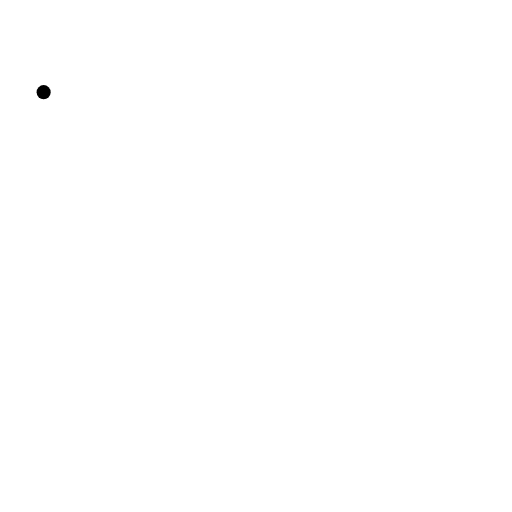
t = 0.00 s
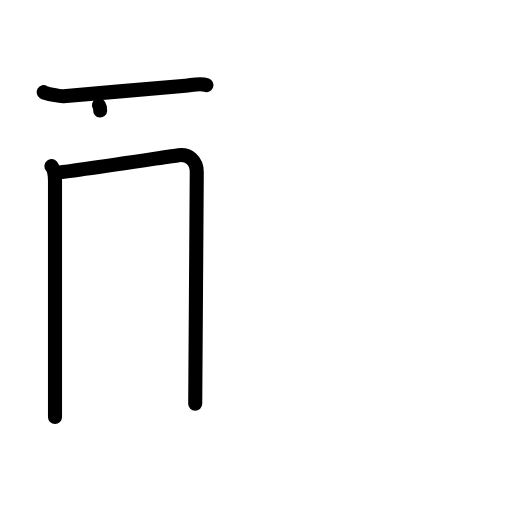
t = 3.13 s
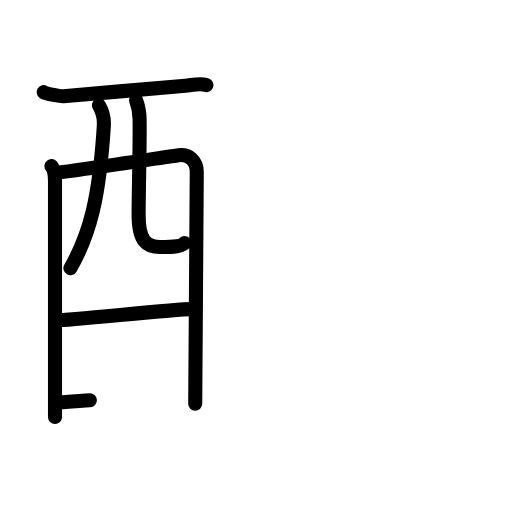
t = 6.25 s
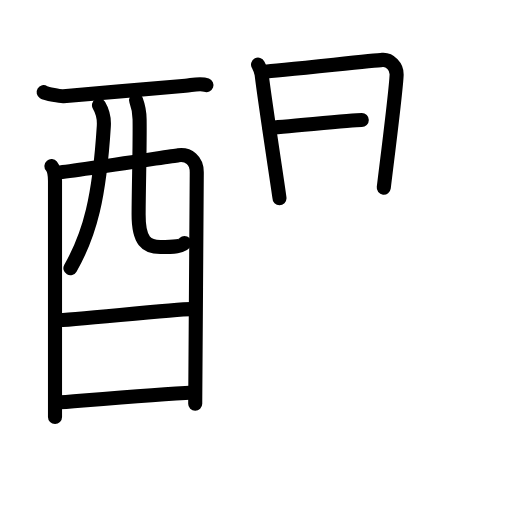
t = 9.75 s
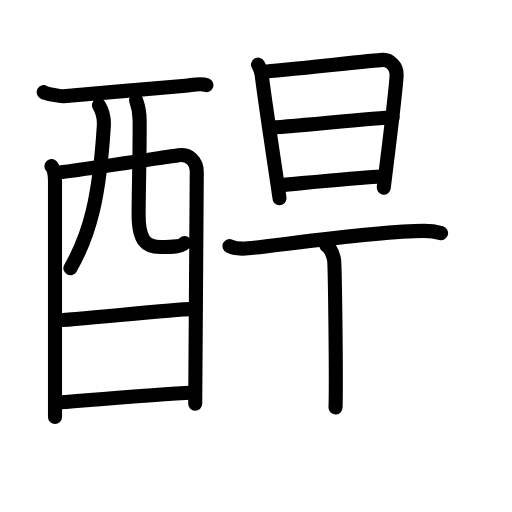
t = 12.88 s
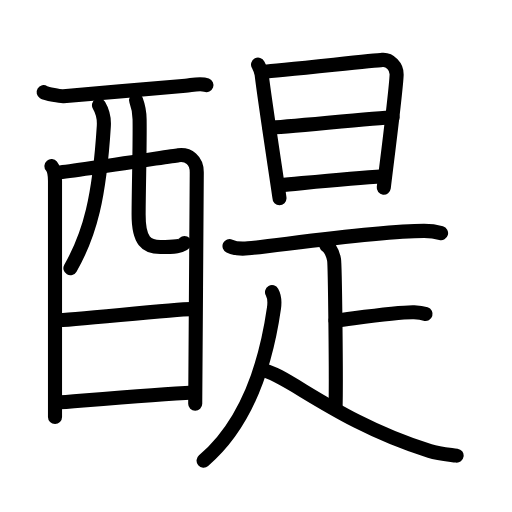
t = 16.00 s

The animated SVG that drew these frames (rendered in a browser with its animation timeline set to each time). Animation: 49 SMIL elements (animate=49); one cycle of 16.00 s.

<?xml version="1.0" encoding="UTF-8"?>
<!--
AniKanjiVG is licensed by CC-BY-SA Paul C. Sommerhoff (https://bitbucket.org/sommerhoff/anikanjivg).
AniKanjiVG uses KanjiVG which is licensed by CC-BY-SA Ulrich Apel (http://kanjivg.tagaini.net).
See also http://creativecommons.org/licenses/by-sa/3.0/
-->
<svg xmlns:kvg='http://kanjivg.tagaini.net' xmlns='http://www.w3.org/2000/svg' width='109' height='109' viewBox='0 0 109 109' style='fill:none;stroke:#000000;stroke-width:3;stroke-linecap:round;stroke-linejoin:round;' id="kvg:kanji_0918d"><g id="kvg:0918d" kvg:element="醍"><g id="kvg:0918d-g1" kvg:element="酉" kvg:position="left" kvg:radical="general"><g id="kvg:0918d-g2" kvg:element="西" kvg:part="1" kvg:original="襾"><path id="kvg:0918d-s1" kvg:type="㇐" d="M9.29,19.62c0.6,0.37,3.59,0.91,4.2,0.86c6.27-0.53,23.33-1.99,25.98-2.24c1.5-0.14,3.19-0.61,4.48-0.13"><animate attributeName="d" begin="0.0s" dur="0.3333333333333333s" from="M9.29,19.62C9.29,19.62,9.29,19.62,9.29,19.62" to="M9.29,19.62c0.6,0.37,3.59,0.91,4.2,0.86" />
<animate attributeName="d" begin="0.3333333333333333s" dur="0.3333333333333333s" from="M9.29,19.62c0.6,0.37,3.59,0.91,4.2,0.86c0,0,0,0,0,0,0" to="M9.29,19.62c0.6,0.37,3.59,0.91,4.2,0.86c6.27-0.53,23.33-1.99,25.98-2.24" />
<animate attributeName="d" begin="0.6666666666666666s" dur="0.3333333333333333s" from="M9.29,19.62c0.6,0.37,3.59,0.91,4.2,0.86c6.27-0.53,23.33-1.99,25.98-2.24c0,0,0,0,0,0,0" to="M9.29,19.62c0.6,0.37,3.59,0.91,4.2,0.86c6.27-0.53,23.33-1.99,25.98-2.24c1.5-0.14,3.19-0.61,4.48-0.13" />
</path>
<path id="kvg:0918d-s2" kvg:type="㇑" d="M10.95,35.36c0.55,0.67,0.76,2.29,0.76,3.19c0,0.89,0,45.71,0,50.21"><animate attributeName="d" begin="1.0s" dur="0.5s" from="M10.95,35.36C10.95,35.36,10.95,35.36,10.95,35.36" to="M10.95,35.36c0.55,0.67,0.76,2.29,0.76,3.19" />
<animate attributeName="d" begin="1.5s" dur="0.5s" from="M10.95,35.36c0.55,0.67,0.76,2.29,0.76,3.19c0,0,0,0,0,0,0" to="M10.95,35.36c0.55,0.67,0.76,2.29,0.76,3.19c0,0.89,0,45.71,0,50.21" />
<animate attributeName="d" begin="0s" dur="1.0s" from="M-100,-100" to="M-100,-100" />
</path>
<path id="kvg:0918d-s3" kvg:type="㇕a" d="M12.05,36.75c2.27-0.11,23.87-3.43,25.93-3.71c2.14-0.29,3.91,1.08,3.91,3.61c0,1.42-0.33,48.63-0.33,49.3"><animate attributeName="d" begin="2.0s" dur="0.3333333333333333s" from="M12.05,36.75C12.05,36.75,12.05,36.75,12.05,36.75" to="M12.05,36.75c2.27-0.11,23.87-3.43,25.93-3.71" />
<animate attributeName="d" begin="2.3333333333333335s" dur="0.3333333333333333s" from="M12.05,36.75c2.27-0.11,23.87-3.43,25.93-3.71c0,0,0,0,0,0,0" to="M12.05,36.75c2.27-0.11,23.87-3.43,25.93-3.71c2.14-0.29,3.91,1.08,3.91,3.61" />
<animate attributeName="d" begin="2.6666666666666665s" dur="0.3333333333333333s" from="M12.05,36.75c2.27-0.11,23.87-3.43,25.93-3.71c2.14-0.29,3.91,1.08,3.91,3.61c0,0,0,0,0,0,0" to="M12.05,36.75c2.27-0.11,23.87-3.43,25.93-3.71c2.14-0.29,3.91,1.08,3.91,3.61c0,1.42-0.33,48.63-0.33,49.3" />
<animate attributeName="d" begin="0s" dur="2.0s" from="M-100,-100" to="M-100,-100" />
</path>
<path id="kvg:0918d-s4" kvg:type="㇒" d="M21.07,22.41c0.7,1.19,1.14,2.82,1.03,4.46c-0.95,15.11-2.91,22.9-7.11,30.22"><animate attributeName="d" begin="3.0s" dur="0.5s" from="M21.07,22.41C21.07,22.41,21.07,22.41,21.07,22.41" to="M21.07,22.41c0.7,1.19,1.14,2.82,1.03,4.46" />
<animate attributeName="d" begin="3.5s" dur="0.5s" from="M21.07,22.41c0.7,1.19,1.14,2.82,1.03,4.46c0,0,0,0,0,0,0" to="M21.07,22.41c0.7,1.19,1.14,2.82,1.03,4.46c-0.95,15.11-2.91,22.9-7.11,30.22" />
<animate attributeName="d" begin="0s" dur="3.0s" from="M-100,-100" to="M-100,-100" />
</path>
<path id="kvg:0918d-s5" kvg:type="㇟a" d="M28.97,21.34c0.41,1.1,0.73,2.4,0.75,4.1c0.08,5.39-0.18,13.52-0.21,20.18c-0.03,5.78,1.75,6.97,4.6,6.97c2.88,0,4.88-0.2,5.16-0.85"><animate attributeName="d" begin="4.0s" dur="0.25s" from="M28.97,21.34C28.97,21.34,28.97,21.34,28.97,21.34" to="M28.97,21.34c0.41,1.1,0.73,2.4,0.75,4.1" />
<animate attributeName="d" begin="4.25s" dur="0.25s" from="M28.97,21.34c0.41,1.1,0.73,2.4,0.75,4.1c0,0,0,0,0,0,0" to="M28.97,21.34c0.41,1.1,0.73,2.4,0.75,4.1c0.08,5.39-0.18,13.52-0.21,20.18" />
<animate attributeName="d" begin="4.5s" dur="0.25s" from="M28.97,21.34c0.41,1.1,0.73,2.4,0.75,4.1c0.08,5.39-0.18,13.52-0.21,20.18c0,0,0,0,0,0,0" to="M28.97,21.34c0.41,1.1,0.73,2.4,0.75,4.1c0.08,5.39-0.18,13.52-0.21,20.18c-0.03,5.78,1.75,6.97,4.6,6.97" />
<animate attributeName="d" begin="4.75s" dur="0.25s" from="M28.97,21.34c0.41,1.1,0.73,2.4,0.75,4.1c0.08,5.39-0.18,13.52-0.21,20.18c-0.03,5.78,1.75,6.97,4.6,6.97c0,0,0,0,0,0,0" to="M28.97,21.34c0.41,1.1,0.73,2.4,0.75,4.1c0.08,5.39-0.18,13.52-0.21,20.18c-0.03,5.78,1.75,6.97,4.6,6.97c2.88,0,4.88-0.2,5.16-0.85" />
<animate attributeName="d" begin="0s" dur="4.0s" from="M-100,-100" to="M-100,-100" />
</path>
</g>
<g id="kvg:0918d-g3" kvg:element="一"><path id="kvg:0918d-s6" kvg:type="㇐a" d="M11.96,68.21c3.08,0,25.2-2.4,28.68-2.4"><animate attributeName="d" begin="5.0s" dur="1.0s" from="M11.96,68.21C11.96,68.21,11.96,68.21,11.96,68.21" to="M11.96,68.21c3.08,0,25.2-2.4,28.68-2.4" />
<animate attributeName="d" begin="0s" dur="5.0s" from="M-100,-100" to="M-100,-100" />
</path>
</g>
<g id="kvg:0918d-g4" kvg:element="西" kvg:part="2" kvg:original="襾"><path id="kvg:0918d-s7" kvg:type="㇐a" d="M11.81,85.75c6.27-0.48,21.5-1.77,29.31-2.18"><animate attributeName="d" begin="6.0s" dur="1.0s" from="M11.81,85.75C11.81,85.75,11.81,85.75,11.81,85.75" to="M11.81,85.75c6.27-0.48,21.5-1.77,29.31-2.18" />
<animate attributeName="d" begin="0s" dur="6.0s" from="M-100,-100" to="M-100,-100" />
</path>
</g>
</g>
<g id="kvg:0918d-g5" kvg:element="是" kvg:position="right"><g id="kvg:0918d-g6" kvg:element="日" kvg:position="top"><path id="kvg:0918d-s8" kvg:type="㇑" d="M54.94,13.76c0.38,0.74,0.64,1.12,0.76,2.09c0.71,6.06,3.8,25.87,3.8,26.36"><animate attributeName="d" begin="7.0s" dur="0.5s" from="M54.94,13.76C54.94,13.76,54.94,13.76,54.94,13.76" to="M54.94,13.76c0.38,0.74,0.64,1.12,0.76,2.09" />
<animate attributeName="d" begin="7.5s" dur="0.5s" from="M54.94,13.76c0.38,0.74,0.64,1.12,0.76,2.09c0,0,0,0,0,0,0" to="M54.94,13.76c0.38,0.74,0.64,1.12,0.76,2.09c0.71,6.06,3.8,25.87,3.8,26.36" />
<animate attributeName="d" begin="0s" dur="7.0s" from="M-100,-100" to="M-100,-100" />
</path>
<path id="kvg:0918d-s9" kvg:type="㇕a" d="M56.32,15.25c2.13-0.12,23.15-2.36,25.09-2.5c1.62-0.12,3.09,1.51,3.03,3.09c-0.11,3.22-1.45,13.53-2.74,24.11"><animate attributeName="d" begin="8.0s" dur="0.3333333333333333s" from="M56.32,15.25C56.32,15.25,56.32,15.25,56.32,15.25" to="M56.32,15.25c2.13-0.12,23.15-2.36,25.09-2.5" />
<animate attributeName="d" begin="8.333333333333334s" dur="0.3333333333333333s" from="M56.32,15.25c2.13-0.12,23.15-2.36,25.09-2.5c0,0,0,0,0,0,0" to="M56.32,15.25c2.13-0.12,23.15-2.36,25.09-2.5c1.62-0.12,3.09,1.51,3.03,3.09" />
<animate attributeName="d" begin="8.666666666666666s" dur="0.3333333333333333s" from="M56.32,15.25c2.13-0.12,23.15-2.36,25.09-2.5c1.62-0.12,3.09,1.51,3.03,3.09c0,0,0,0,0,0,0" to="M56.32,15.25c2.13-0.12,23.15-2.36,25.09-2.5c1.62-0.12,3.09,1.51,3.03,3.09c-0.11,3.22-1.45,13.53-2.74,24.11" />
<animate attributeName="d" begin="0s" dur="8.0s" from="M-100,-100" to="M-100,-100" />
</path>
<path id="kvg:0918d-s10" kvg:type="㇐a" d="M57.38,27.18c2.88,0,22.93-2.17,26.19-2.17"><animate attributeName="d" begin="9.0s" dur="1.0s" from="M57.38,27.18C57.38,27.18,57.38,27.18,57.38,27.18" to="M57.38,27.18c2.88,0,22.93-2.17,26.19-2.17" />
<animate attributeName="d" begin="0s" dur="9.0s" from="M-100,-100" to="M-100,-100" />
</path>
<path id="kvg:0918d-s11" kvg:type="㇐a" d="M59.61,39.42c5.87-0.53,14.77-1.44,22.08-1.9"><animate attributeName="d" begin="10.0s" dur="1.0s" from="M59.61,39.42C59.61,39.42,59.61,39.42,59.61,39.42" to="M59.61,39.42c5.87-0.53,14.77-1.44,22.08-1.9" />
<animate attributeName="d" begin="0s" dur="10.0s" from="M-100,-100" to="M-100,-100" />
</path>
</g>
<g id="kvg:0918d-g7" kvg:element="疋" kvg:variant="true" kvg:position="bottom"><path id="kvg:0918d-s12" kvg:type="㇐" d="M48.86,52.39c1.03,0.48,2.92,0.58,3.95,0.48c6.74-0.65,27.51-3.72,37.48-3.71c1.72,0,2.75,0.23,3.61,0.47"><animate attributeName="d" begin="11.0s" dur="0.3333333333333333s" from="M48.86,52.39C48.86,52.39,48.86,52.39,48.86,52.39" to="M48.86,52.39c1.03,0.48,2.92,0.58,3.95,0.48" />
<animate attributeName="d" begin="11.333333333333334s" dur="0.3333333333333333s" from="M48.86,52.39c1.03,0.48,2.92,0.58,3.95,0.48c0,0,0,0,0,0,0" to="M48.86,52.39c1.03,0.48,2.92,0.58,3.95,0.48c6.74-0.65,27.51-3.72,37.48-3.71" />
<animate attributeName="d" begin="11.666666666666666s" dur="0.3333333333333333s" from="M48.86,52.39c1.03,0.48,2.92,0.58,3.95,0.48c6.74-0.65,27.51-3.72,37.48-3.71c0,0,0,0,0,0,0" to="M48.86,52.39c1.03,0.48,2.92,0.58,3.95,0.48c6.74-0.65,27.51-3.72,37.48-3.71c1.72,0,2.75,0.23,3.61,0.47" />
<animate attributeName="d" begin="0s" dur="11.0s" from="M-100,-100" to="M-100,-100" />
</path>
<g id="kvg:0918d-g8" kvg:element="卜" kvg:original="ト"><path id="kvg:0918d-s13" kvg:type="㇑" d="M69.46,52.25c0.92,0.47,1.48,2.1,1.66,3.04c0.18,0.93,0.5,25.62,0.31,31.46"><animate attributeName="d" begin="12.0s" dur="0.5s" from="M69.46,52.25C69.46,52.25,69.46,52.25,69.46,52.25" to="M69.46,52.25c0.92,0.47,1.48,2.1,1.66,3.04" />
<animate attributeName="d" begin="12.5s" dur="0.5s" from="M69.46,52.25c0.92,0.47,1.48,2.1,1.66,3.04c0,0,0,0,0,0,0" to="M69.46,52.25c0.92,0.47,1.48,2.1,1.66,3.04c0.18,0.93,0.5,25.62,0.31,31.46" />
<animate attributeName="d" begin="0s" dur="12.0s" from="M-100,-100" to="M-100,-100" />
</path>
<path id="kvg:0918d-s14" kvg:type="㇐" d="M71.43,68.25c5.83-0.72,13.82-1.89,16.74-1.76c1.16,0.05,1.85,0.17,2.43,0.35"><animate attributeName="d" begin="13.0s" dur="0.5s" from="M71.43,68.25C71.43,68.25,71.43,68.25,71.43,68.25" to="M71.43,68.25c5.83-0.72,13.82-1.89,16.74-1.76" />
<animate attributeName="d" begin="13.5s" dur="0.5s" from="M71.43,68.25c5.83-0.72,13.82-1.89,16.74-1.76c0,0,0,0,0,0,0" to="M71.43,68.25c5.83-0.72,13.82-1.89,16.74-1.76c1.16,0.05,1.85,0.17,2.43,0.35" />
<animate attributeName="d" begin="0s" dur="13.0s" from="M-100,-100" to="M-100,-100" />
</path>
</g>
<g id="kvg:0918d-g9" kvg:element="人"><path id="kvg:0918d-s15" kvg:type="㇒" d="M57.91,62.19c0.59,1.06,0.59,2.18,0.42,3.39c-1.03,7.16-4.07,23.16-14.99,32.48"><animate attributeName="d" begin="14.0s" dur="0.5s" from="M57.91,62.19C57.91,62.19,57.91,62.19,57.91,62.19" to="M57.91,62.19c0.59,1.06,0.59,2.18,0.42,3.39" />
<animate attributeName="d" begin="14.5s" dur="0.5s" from="M57.91,62.19c0.59,1.06,0.59,2.18,0.42,3.39c0,0,0,0,0,0,0" to="M57.91,62.19c0.59,1.06,0.59,2.18,0.42,3.39c-1.03,7.16-4.07,23.16-14.99,32.48" />
<animate attributeName="d" begin="0s" dur="14.0s" from="M-100,-100" to="M-100,-100" />
</path>
<path id="kvg:0918d-s16" kvg:type="㇏" d="M55.77,78.74C60.77,79.47,72.12,90,91.49,96c1.94,0.6,3.88,0.75,5.72,1"><animate attributeName="d" begin="15.0s" dur="0.5s" from="M55.77,78.74C55.77,78.74,55.77,78.74,55.77,78.74" to="M55.77,78.74C60.77,79.47,72.12,90,91.49,96" />
<animate attributeName="d" begin="15.5s" dur="0.5s" from="M55.77,78.74C60.77,79.47,72.12,90,91.49,96c0,0,0,0,0,0,0" to="M55.77,78.74C60.77,79.47,72.12,90,91.49,96c1.94,0.6,3.88,0.75,5.72,1" />
<animate attributeName="d" begin="0s" dur="15.0s" from="M-100,-100" to="M-100,-100" />
</path>
</g>
</g>
</g>
</g>
</svg>
